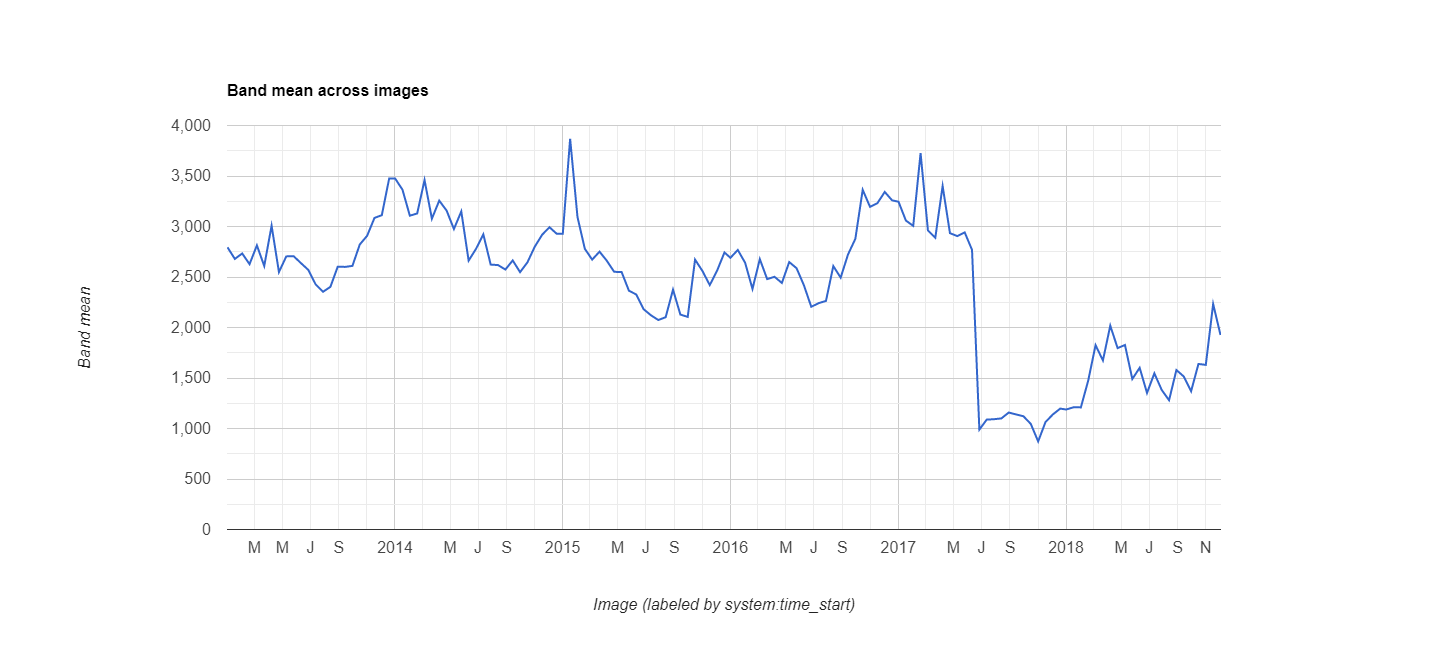

The file beside this chart, header and first rows:
datetime, EVI, label1, label2
2013/1/1, 0.2794, 0, 0
2013/1/17, 0.2679, 0, 0
2013/2/2, 0.2733, 0, 0
2013/2/18, 0.2627, 0, 0
2013/3/6, 0.2813, 0, 0
2013/3/22, 0.2609, 0, 0
2013/4/7, 0.3008, 0, 0
2013/4/23, 0.2549, 0, 0
2013/5/9, 0.2704, 0, 0
2013/5/25, 0.2706, 0, 0
2013/6/10, 0.2637, 0, 0
2013/6/26, 0.257, 0, 0
2013/7/12, 0.2426, 0, 0
2013/7/28, 0.2354, 0, 0
2013/8/13, 0.2402, 0, 0
2013/8/29, 0.2602, 0, 0
2013/9/14, 0.26, 0, 0
2013/9/30, 0.261, 0, 0
2013/10/16, 0.2822, 0, 0
2013/11/1, 0.2908, 0, 0
2013/11/17, 0.3085, 0, 0
2013/12/3, 0.3112, 0, 0
2013/12/19, 0.3475, 0, 0
2014/1/1, 0.3475, 0, 0
2014/1/17, 0.3364, 0, 0
2014/2/2, 0.3107, 0, 0
2014/2/18, 0.3129, 0, 0
2014/3/6, 0.346, 0, 0
2014/3/22, 0.3077, 0, 0
2014/4/7, 0.3256, 0, 0
2014/4/23, 0.3158, 0, 0
2014/5/9, 0.2975, 0, 0
2014/5/25, 0.3149, 0, 0
2014/6/10, 0.2662, 0, 0
2014/6/26, 0.2778, 0, 0
2014/7/12, 0.2922, 0, 0
2014/7/28, 0.2623, 0, 0
2014/8/13, 0.2618, 0, 0
2014/8/29, 0.2574, 0, 0
2014/9/14, 0.2664, 0, 0
2014/9/30, 0.2548, 0, 0
2014/10/16, 0.2645, 0, 0
2014/11/1, 0.28, 0, 0
2014/11/17, 0.2918, 0, 0
2014/12/3, 0.2993, 0, 0
2014/12/19, 0.2927, 0, 0
2015/1/1, 0.2927, 0, 0
2015/1/17, 0.3869, 0, 0
2015/2/2, 0.3094, 0, 0
2015/2/18, 0.2779, 0, 0
2015/3/6, 0.2672, 0, 0
2015/3/22, 0.2751, 0, 0
2015/4/7, 0.266, 0, 0
2015/4/23, 0.2551, 0, 0
2015/5/9, 0.255, 0, 0
2015/5/25, 0.2364, 0, 0
2015/6/10, 0.2327, 0, 0
2015/6/26, 0.2181, 0, 0
2015/7/12, 0.2121, 0, 0
2015/7/28, 0.2074, 0, 0
... 78 more rows
